The GitHub repository fahadjamil567/Gastric_Cancer-Model contains a labelled image folder "hospital_1" with 8 categories: ADI, DEB, LYM, MUC, MUS, NOR, STR, TUM. Examples follow, each with its label.

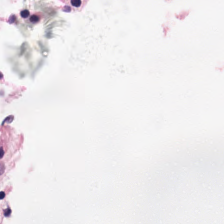
Label: ADI

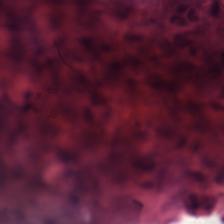
Label: DEB

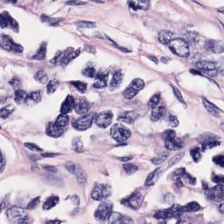
Label: STR

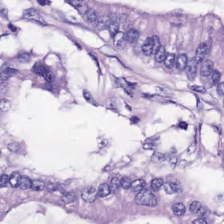
Label: TUM

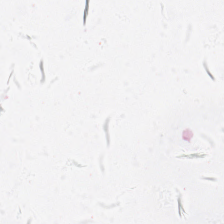
Label: MUC

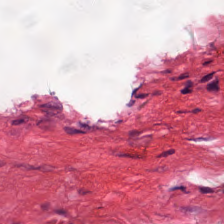
Label: MUS
